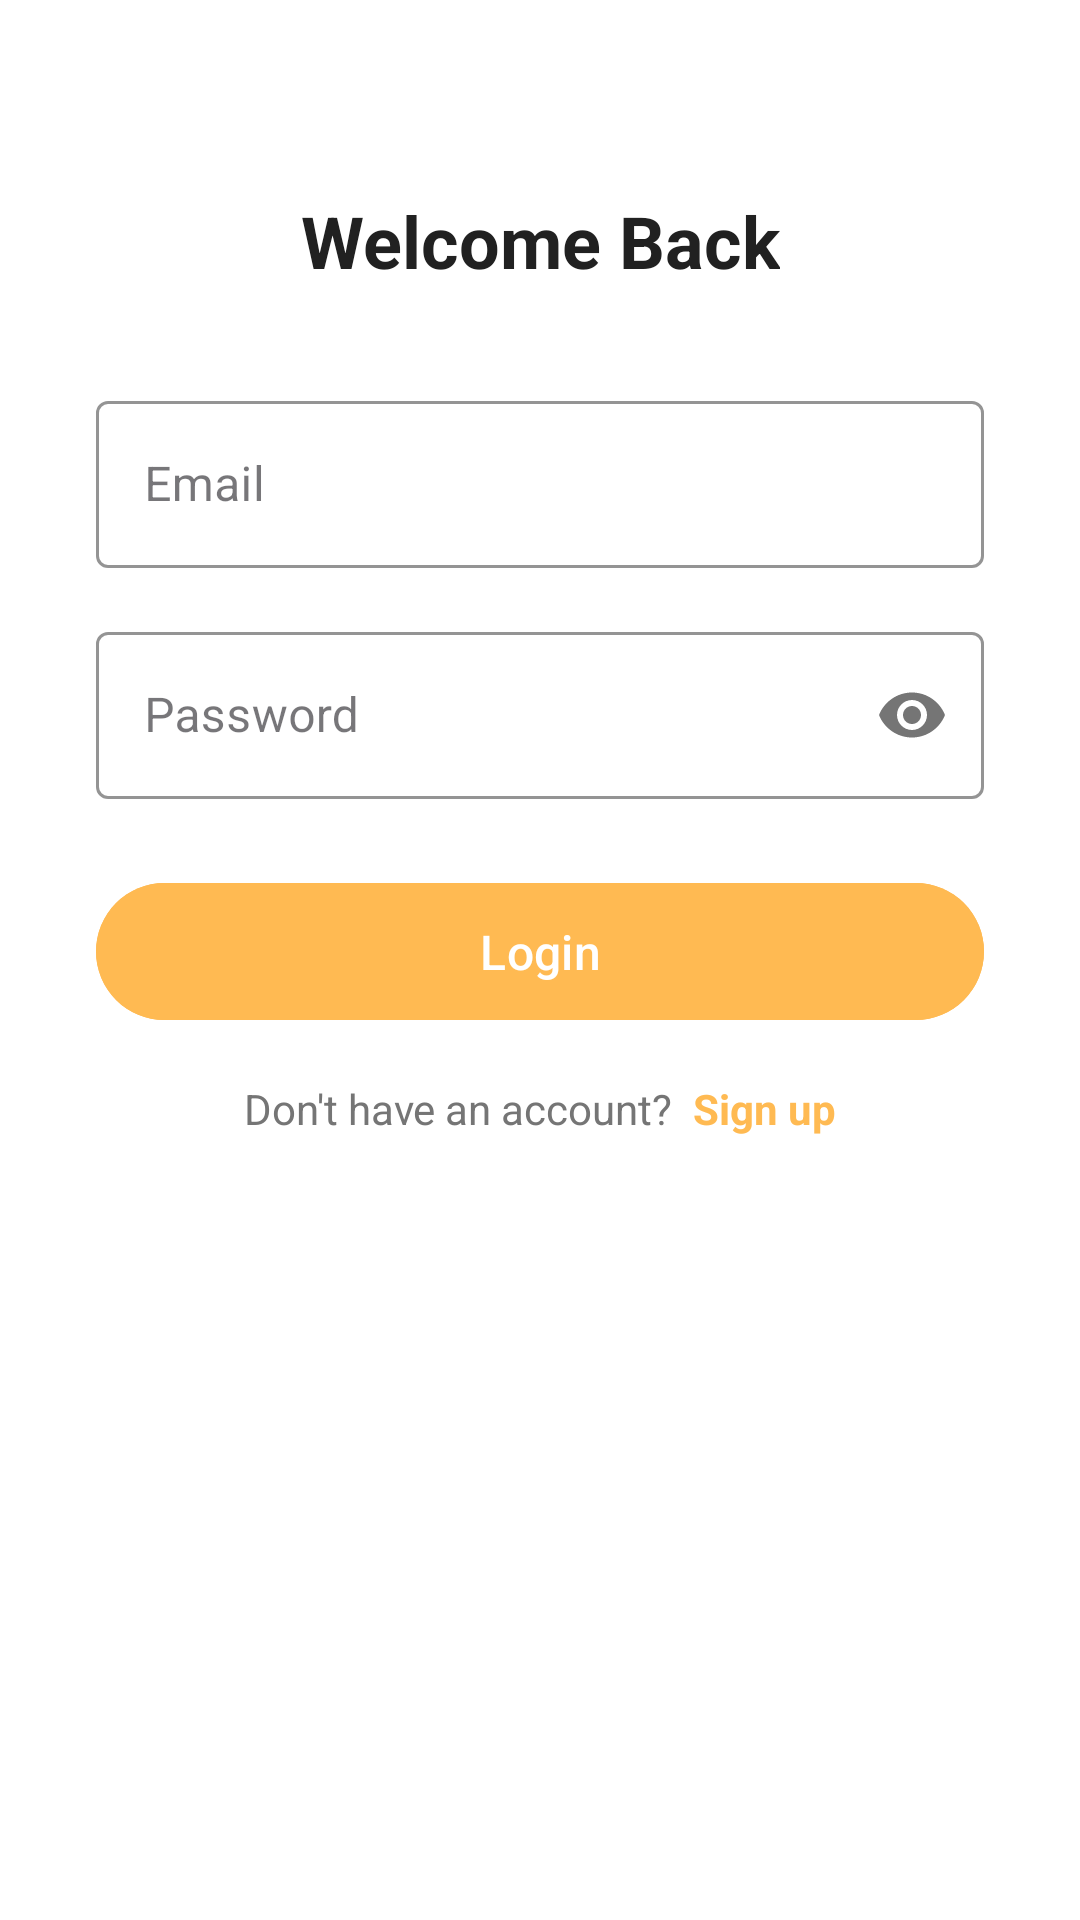

Layout XML and referenced resources for this Android screen:
<!-- AndroidManifest.xml: application theme Theme.SSDE_commerce -->
<!-- res/layout/activity_login.xml -->
<?xml version="1.0" encoding="utf-8"?>
<androidx.constraintlayout.widget.ConstraintLayout xmlns:android="http://schemas.android.com/apk/res/android"
    xmlns:app="http://schemas.android.com/apk/res-auto"
    xmlns:tools="http://schemas.android.com/tools"
    android:layout_width="match_parent"
    android:layout_height="match_parent"
    android:background="@color/background"
    tools:context=".Auth.LoginActivity">

    <com.google.android.material.textview.MaterialTextView
        android:id="@+id/titleTextView"
        android:layout_width="wrap_content"
        android:layout_height="wrap_content"
        android:layout_marginTop="64dp"
        android:text="Welcome Back"
        android:textColor="@color/primary_text"
        android:textSize="24sp"
        android:textStyle="bold"
        app:layout_constraintEnd_toEndOf="parent"
        app:layout_constraintStart_toStartOf="parent"
        app:layout_constraintTop_toTopOf="parent" />

    <com.google.android.material.textfield.TextInputLayout
        android:id="@+id/emailInputLayout"
        style="@style/Widget.MaterialComponents.TextInputLayout.OutlinedBox"
        android:layout_width="0dp"
        android:outlineProvider="background"
        app:boxStrokeColor="@color/primary"
        app:hintTextColor="@color/primary"
        android:layout_height="wrap_content"
        android:layout_marginStart="32dp"
        android:layout_marginTop="32dp"
        android:layout_marginEnd="32dp"
        app:layout_constraintEnd_toEndOf="parent"
        app:layout_constraintStart_toStartOf="parent"
        app:layout_constraintTop_toBottomOf="@+id/titleTextView">

        <com.google.android.material.textfield.TextInputEditText
            android:id="@+id/emailEditText"
            android:layout_width="match_parent"
            android:layout_height="wrap_content"
            android:hint="Email"
            android:inputType="textEmailAddress" />
    </com.google.android.material.textfield.TextInputLayout>

    <com.google.android.material.textfield.TextInputLayout
        android:id="@+id/passwordInputLayout"
        style="@style/Widget.MaterialComponents.TextInputLayout.OutlinedBox"
        android:layout_width="0dp"
        android:layout_height="wrap_content"
        app:boxStrokeColor="@color/primary"
        app:hintTextColor="@color/primary"
        android:layout_marginTop="16dp"
        app:layout_constraintEnd_toEndOf="@+id/emailInputLayout"
        app:layout_constraintStart_toStartOf="@+id/emailInputLayout"
        app:layout_constraintTop_toBottomOf="@+id/emailInputLayout"
        app:passwordToggleEnabled="true">

        <com.google.android.material.textfield.TextInputEditText
            android:id="@+id/passwordEditText"
            android:layout_width="match_parent"
            android:layout_height="wrap_content"
            android:hint="Password"
            android:inputType="textPassword" />
    </com.google.android.material.textfield.TextInputLayout>

    <com.google.android.material.button.MaterialButton
        android:id="@+id/loginButton"
        android:layout_width="0dp"
        android:layout_height="wrap_content"
        android:backgroundTint="@color/primary_dark"
        android:layout_marginTop="24dp"
        android:padding="12dp"
        android:text="Login"
        android:textSize="16sp"
        app:layout_constraintEnd_toEndOf="@+id/passwordInputLayout"
        app:layout_constraintStart_toStartOf="@+id/passwordInputLayout"
        app:layout_constraintTop_toBottomOf="@+id/passwordInputLayout" />

    <LinearLayout
        android:id="@+id/signupTextContainer"
        android:layout_width="wrap_content"
        android:layout_height="wrap_content"
        android:layout_marginTop="16dp"
        android:orientation="horizontal"
        app:layout_constraintEnd_toEndOf="@+id/loginButton"
        app:layout_constraintStart_toStartOf="@+id/loginButton"
        app:layout_constraintTop_toBottomOf="@+id/loginButton">

        <TextView
            android:layout_width="wrap_content"
            android:layout_height="wrap_content"
            android:text="Don't have an account? "
            android:textColor="@color/cart_item_quantity"
            android:textSize="14sp"/>

        <TextView
            android:id="@+id/signupTextView"
            android:layout_width="wrap_content"
            android:layout_height="wrap_content"
            android:text=" Sign up"
            android:textColor="@color/primary_dark"
            android:textSize="14sp"
            android:textStyle="bold"
            android:clickable="true"
            android:focusable="true"/>

    </LinearLayout>
</androidx.constraintlayout.widget.ConstraintLayout>
<!-- resources referenced by this layout -->
<resources>
  <color name="background">#FFFFFF</color>
  <color name="cart_item_quantity">#757575</color>
  <color name="primary">#F8CA8D</color>
  <color name="primary_dark">#FFBA52</color>
  <color name="primary_text">#212121</color>
  <style name="Theme.SSDE_commerce" parent="Base.Theme.SSDE_commerce" />
  <style name="Base.Theme.SSDE_commerce" parent="Theme.Material3.DayNight.NoActionBar">
          
          
          
          <item name="android:statusBarColor">@color/primary_dark</item>
      </style>
</resources>
